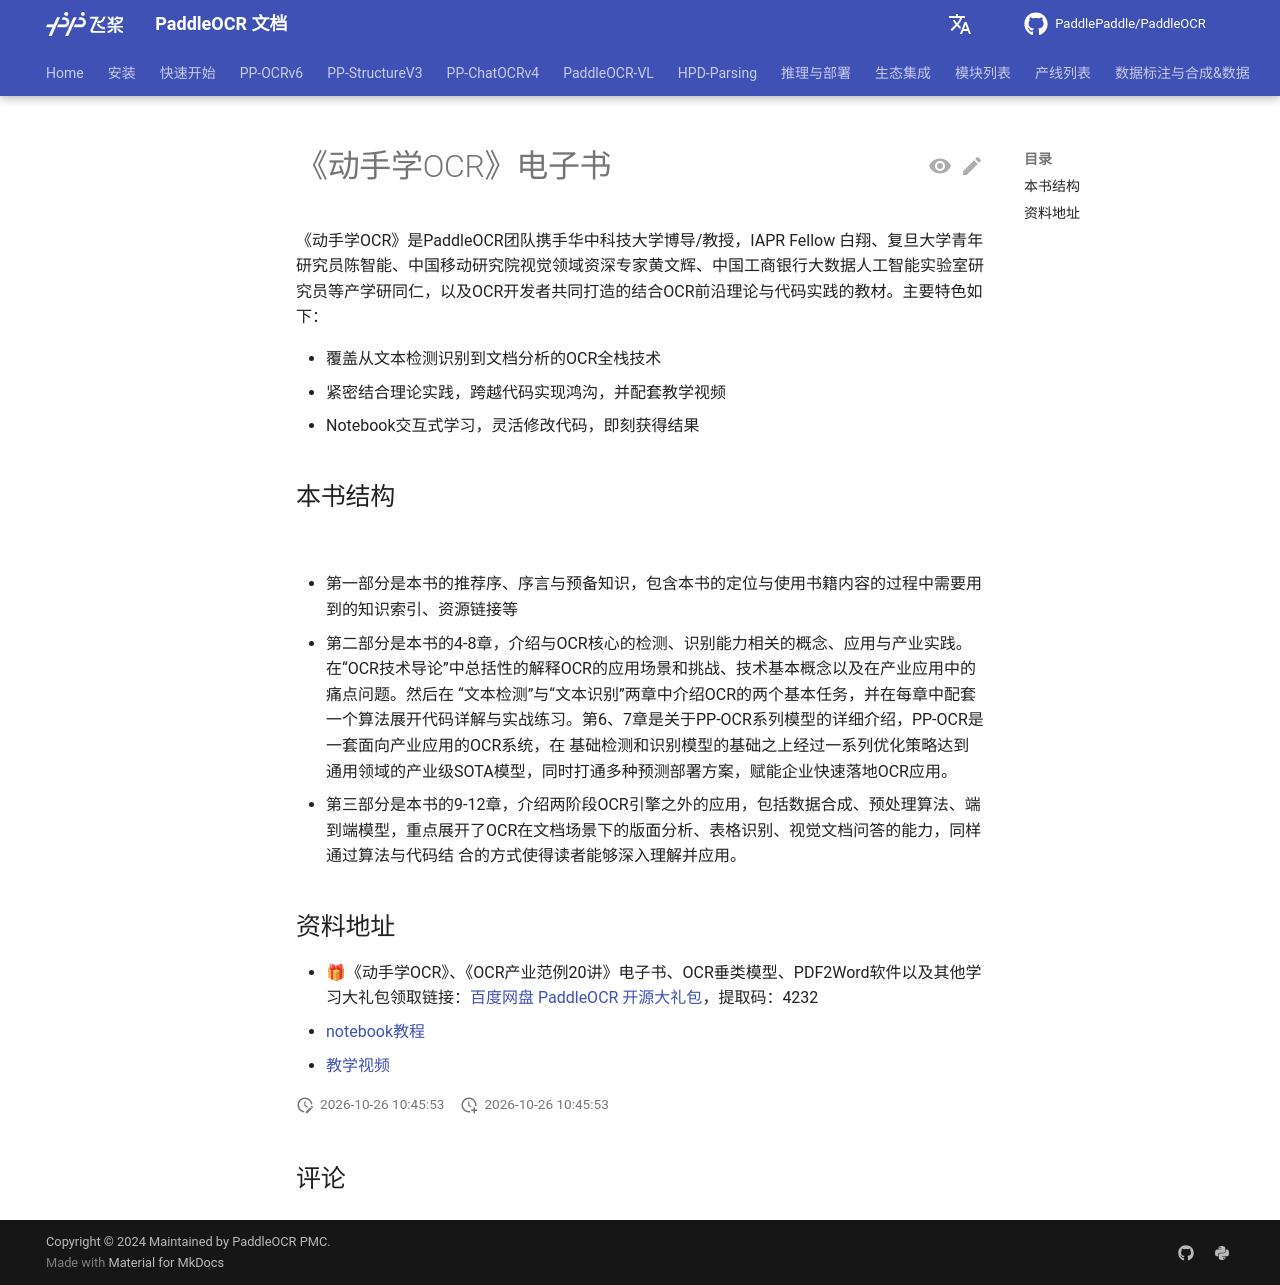

repository: KyleWhyet/dsh-u-20261026-paddlepaddle__paddleocr · page: main/version2.x/ppocr/blog/ocr_book.html · generator: mkdocs

---
comments: true
typora-copy-images-to: images
---

# 《动手学OCR》电子书

《动手学OCR》是PaddleOCR团队携手华中科技大学博导/教授，IAPR Fellow 白翔、复旦大学青年研究员陈智能、中国移动研究院视觉领域资深专家黄文辉、中国工商银行大数据人工智能实验室研究员等产学研同仁，以及OCR开发者共同打造的结合OCR前沿理论与代码实践的教材。主要特色如下：

- 覆盖从文本检测识别到文档分析的OCR全栈技术
- 紧密结合理论实践，跨越代码实现鸿沟，并配套教学视频
- Notebook交互式学习，灵活修改代码，即刻获得结果

## 本书结构

![](./images/5e612.png)

- 第一部分是本书的推荐序、序言与预备知识，包含本书的定位与使用书籍内容的过程中需要用到的知识索引、资源链接等
- 第二部分是本书的4-8章，介绍与OCR核心的检测、识别能力相关的概念、应用与产业实践。在“OCR技术导论”中总括性的解释OCR的应用场景和挑战、技术基本概念以及在产业应用中的痛点问题。然后在
“文本检测”与“文本识别”两章中介绍OCR的两个基本任务，并在每章中配套一个算法展开代码详解与实战练习。第6、7章是关于PP-OCR系列模型的详细介绍，PP-OCR是一套面向产业应用的OCR系统，在
基础检测和识别模型的基础之上经过一系列优化策略达到通用领域的产业级SOTA模型，同时打通多种预测部署方案，赋能企业快速落地OCR应用。
- 第三部分是本书的9-12章，介绍两阶段OCR引擎之外的应用，包括数据合成、预处理算法、端到端模型，重点展开了OCR在文档场景下的版面分析、表格识别、视觉文档问答的能力，同样通过算法与代码结
合的方式使得读者能够深入理解并应用。

## 资料地址

-  🎁《动手学OCR》、《OCR产业范例20讲》电子书、OCR垂类模型、PDF2Word软件以及其他学习大礼包领取链接：[百度网盘 PaddleOCR 开源大礼包](https://pan.baidu.com/s/1h__OYbbQ_rASB-m8ZC1bCA)，提取码：4232
- [notebook教程](https://github.com/PaddleOCR-Community/Dive-into-OCR)
- [教学视频](https://aistudio.baidu.com/aistudio/education/group/info/25207)
